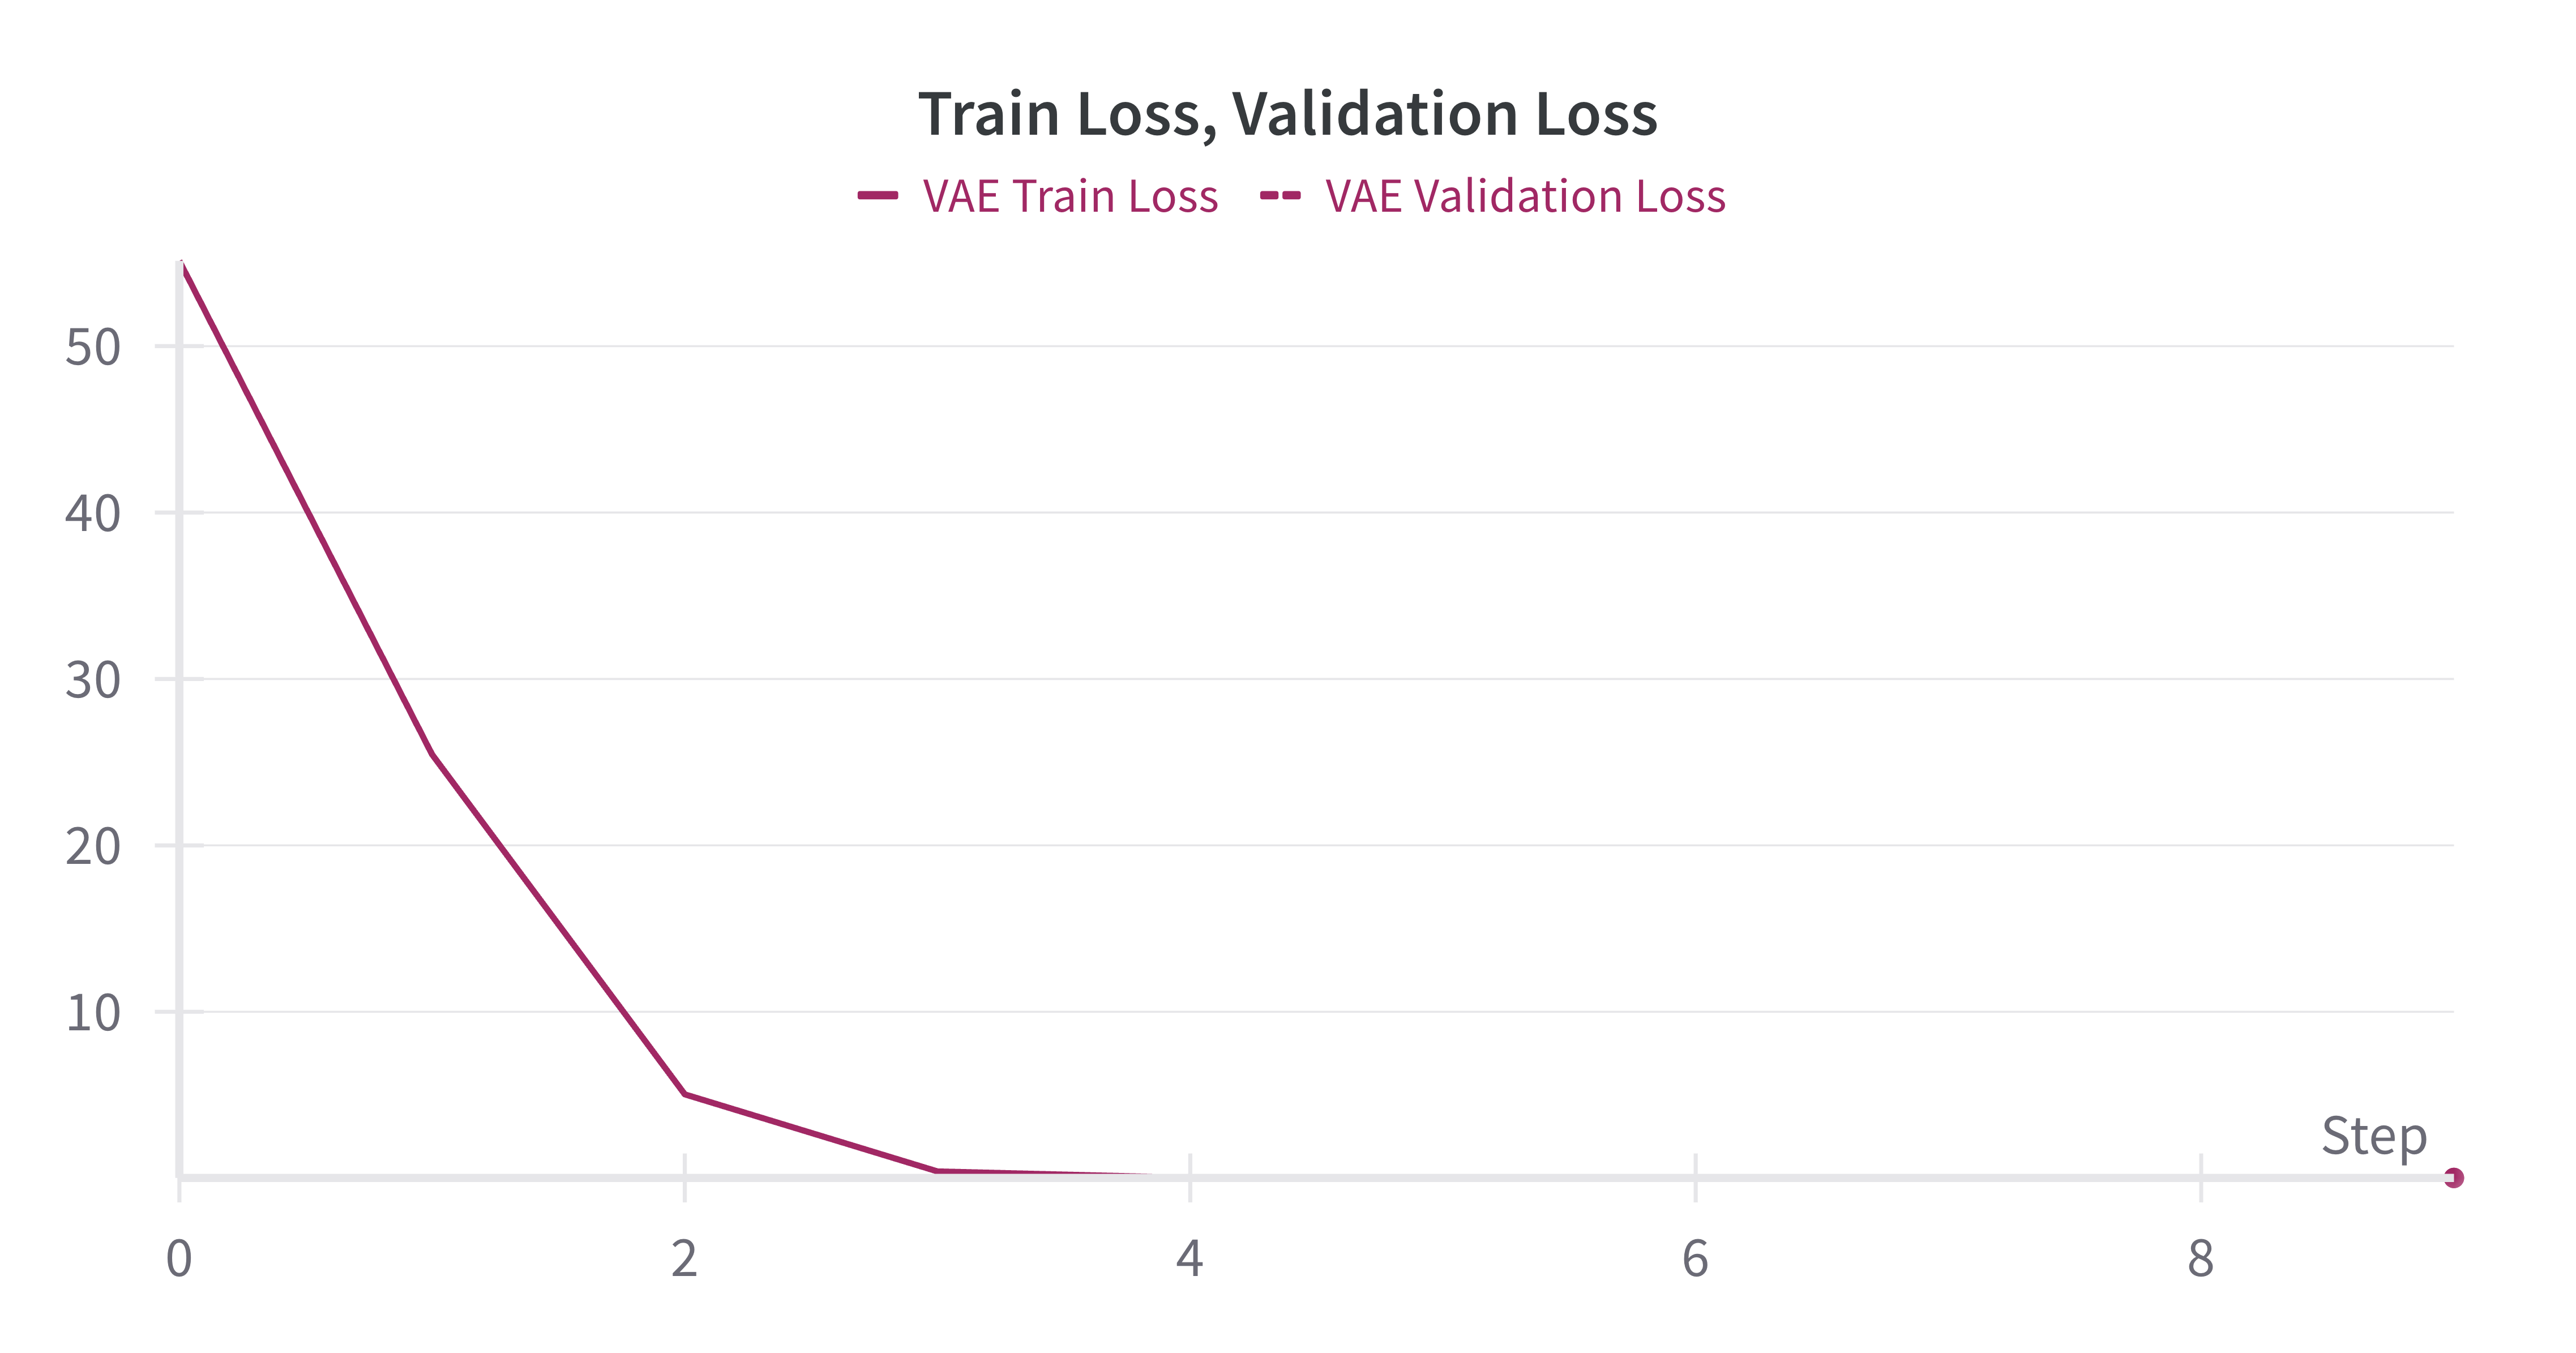

The table this chart was drawn from, first rows:
Step, VAE - Train Loss, VAE - Train Loss__MIN, VAE - Train Loss__MAX, VAE - Validation Loss, VAE - Validation Loss__MIN, VAE - Validation Loss__MAX
0, 86, 86, 86, 0.01458, 0.01458, 0.01458
1, 0.01331, 0.01331, 0.01331, 0.01393, 0.01393, 0.01393
2, 0.0129, 0.0129, 0.0129, 0.01368, 0.01368, 0.01368
3, 0.01276, 0.01276, 0.01276, 0.0136, 0.0136, 0.0136
4, 0.0127, 0.0127, 0.0127, 0.01357, 0.01357, 0.01357
5, 0.01268, 0.01268, 0.01268, 0.01357, 0.01357, 0.01357
6, 0.01267, 0.01267, 0.01267, 0.01355, 0.01355, 0.01355
7, 0.01266, 0.01266, 0.01266, 0.01354, 0.01354, 0.01354
8, 0.01265, 0.01265, 0.01265, 0.01353, 0.01353, 0.01353
9, 0.01264, 0.01264, 0.01264, 0.01353, 0.01353, 0.01353
